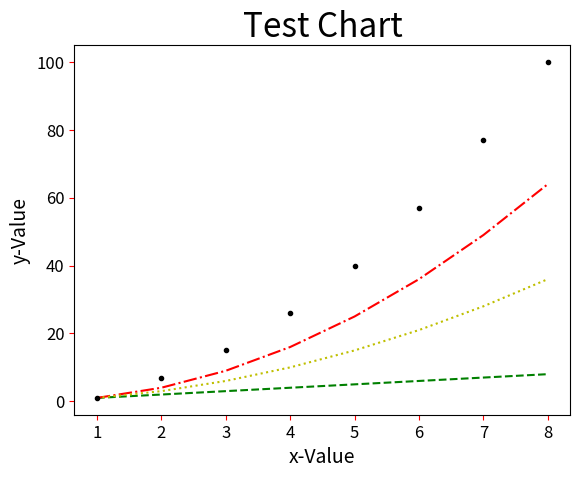

The matplotlib source for this figure:
# ch20_9.py
import matplotlib.pyplot as plt

data1 = [1, 2, 3, 4, 5, 6, 7, 8]                # data1線條
data2 = [1, 4, 9, 16, 25, 36, 49, 64]           # data2線條
data3 = [1, 3, 6, 10, 15, 21, 28, 36]           # data3線條
data4 = [1, 7, 15, 26, 40, 57, 77, 100]         # data4線條

seq = [1, 2, 3, 4, 5, 6, 7, 8]
plt.plot(seq, data1, 'g--', seq, data2, 'r-.', seq, data3, 'y:', seq, data4, 'k.')   
plt.title("Test Chart", fontsize=24)
plt.xlabel("x-Value", fontsize=14)
plt.ylabel("y-Value", fontsize=14)
plt.tick_params(axis='both', labelsize=12, color='red')
plt.show()


